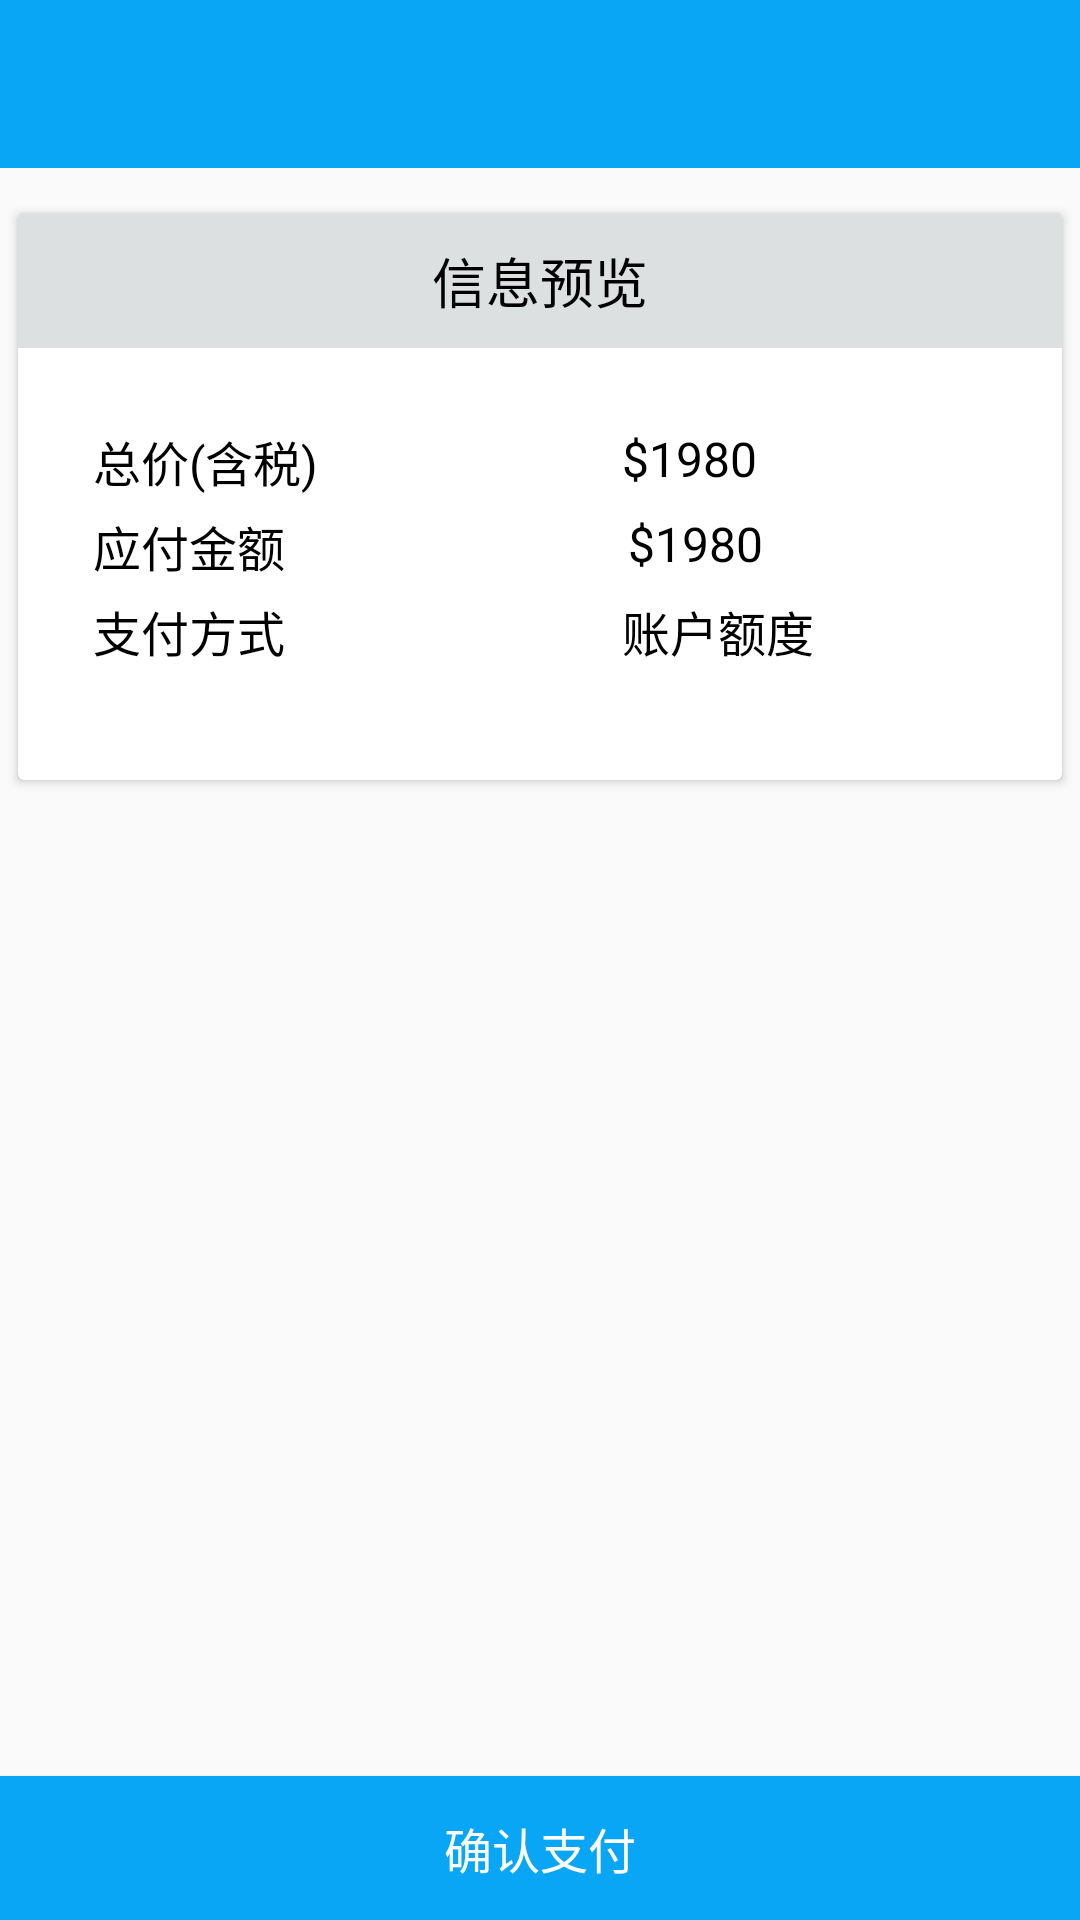

The Android layout XML behind this screen, and the referenced resources:
<!-- AndroidManifest.xml: application theme main_theme -->
<!-- res/layout/pay_infor_layout.xml -->
<?xml version="1.0" encoding="utf-8"?>
<RelativeLayout xmlns:android="http://schemas.android.com/apk/res/android"
    android:layout_width="match_parent"
    android:layout_height="match_parent"
    xmlns:app="http://schemas.android.com/apk/res-auto"
    android:orientation="vertical">

    <android.support.v7.widget.Toolbar
        android:id="@+id/pay_infor_bar"
        android:layout_width="match_parent"
        android:layout_height="wrap_content"
        android:background="@color/main_color"
        android:theme="@style/toobar_back_color"
        app:titleTextAppearance="@style/Toolbar.TitleText" />

    <android.support.v7.widget.CardView
        android:layout_width="match_parent"
        android:layout_height="189dp"
        android:layout_marginLeft="6dp"
        android:layout_marginRight="6dp"
        android:layout_below="@+id/pay_infor_bar"
        android:layout_marginTop="15dp">

        <LinearLayout
            android:layout_width="match_parent"
            android:layout_height="wrap_content"
            android:layout_marginBottom="20dp"
            android:weightSum="3"
            android:orientation="vertical">
            <LinearLayout
                android:layout_width="match_parent"
                android:layout_height="45dp"
                android:layout_marginBottom="6dp"
                android:background="@color/background_grey"
                android:layout_weight="1"
                android:gravity="center"
                android:orientation="vertical">

                <TextView
                    android:layout_width="match_parent"
                    android:layout_height="wrap_content"
                    android:gravity="center"
                    android:text="信息预览"
                    android:textColor="@color/black"
                    android:textSize="18sp"/>
            </LinearLayout>

            <LinearLayout
                android:layout_width="match_parent"
                android:layout_height="wrap_content"
                android:paddingLeft="5dp"
                android:layout_weight="1"
                android:layout_marginLeft="20dp"
                android:layout_marginTop="20dp"
                android:orientation="horizontal"
                android:weightSum="2">

                <TextView
                    android:layout_width="wrap_content"
                    android:layout_height="wrap_content"
                    android:layout_weight="1"
                    android:text="总价(含税)"
                    android:textColor="@color/black"
                    android:textSize="16sp"/>
                <LinearLayout
                    android:layout_width="wrap_content"
                    android:layout_height="wrap_content"
                    android:layout_weight="1"
                    android:orientation="vertical">

                    <TextView
                        android:layout_width="wrap_content"
                        android:layout_height="wrap_content"
                        android:text="$1980"
                        android:textSize="16sp"
                        android:textColor="@color/black"/>


                </LinearLayout>

            </LinearLayout>

            <LinearLayout
                android:layout_width="match_parent"
                android:layout_height="wrap_content"
                android:layout_marginTop="5dp"
                android:paddingLeft="5dp"
                android:layout_marginLeft="20dp"
                android:layout_weight="1"
                android:orientation="horizontal"
                android:weightSum="2">

                <TextView
                    android:layout_width="wrap_content"
                    android:layout_height="wrap_content"
                    android:layout_weight="1"
                    android:text="应付金额"
                    android:textColor="@color/black"
                    android:textSize="16sp"/>
                <LinearLayout
                    android:layout_width="wrap_content"
                    android:layout_height="wrap_content"
                    android:layout_weight="1"
                    android:orientation="vertical">

                    <TextView
                        android:layout_width="wrap_content"
                        android:layout_height="wrap_content"
                        android:text="$1980"
                        android:paddingLeft="15dp"
                        android:textSize="16sp"
                        android:textColor="@color/black"/>

                </LinearLayout>

            </LinearLayout>

            <LinearLayout
                android:layout_width="match_parent"
                android:layout_height="wrap_content"
                android:layout_marginTop="5dp"
                android:paddingLeft="5dp"
                android:layout_marginLeft="20dp"
                android:layout_weight="1"
                android:orientation="horizontal"
                android:weightSum="2">

                <TextView
                    android:layout_width="wrap_content"
                    android:layout_height="wrap_content"
                    android:layout_weight="1"
                    android:text="支付方式"
                    android:textColor="@color/black"
                    android:textSize="16sp"/>
                <LinearLayout
                    android:layout_width="wrap_content"
                    android:layout_height="wrap_content"
                    android:layout_weight="1"
                    android:orientation="vertical">

                    <TextView
                        android:layout_width="wrap_content"
                        android:layout_height="wrap_content"
                        android:text="账户额度"
                        android:paddingLeft="30dp"
                        android:textSize="16sp"
                        android:textColor="@color/black"/>

                </LinearLayout>

            </LinearLayout>

        </LinearLayout>

    </android.support.v7.widget.CardView>

    <Button
        android:id="@+id/sure_pay"
        android:layout_width="match_parent"
        android:layout_height="wrap_content"
        android:layout_alignParentBottom="true"
        android:text="确认支付"
        android:background="@color/main_color"
        android:textColor="@color/white"
        android:textSize="16sp"/>

</RelativeLayout>
<!-- resources referenced by this layout -->
<resources>
  <color name="background_grey">#dde0e1</color>
  <color name="black">#000000</color>
  <color name="main_color">#08a6f5</color>
  <color name="white">#ffffff</color>
  <style name="Toolbar.TitleText" parent="TextAppearance.Widget.AppCompat.Toolbar.Title">
          <item name="android:textSize">16sp</item>
          <item name="android:textColor">@color/white</item>
      </style>
  <style name="toobar_back_color">
          <item name="colorControlNormal">@color/white</item>
      </style>
  <style name="main_theme" parent="Theme.AppCompat.Light.NoActionBar">
          <item name="colorPrimary">@color/main_color</item>
          <item name="colorPrimaryDark">@color/main_color</item>
          <item name="colorAccent">@color/main_color</item>
      </style>
</resources>
